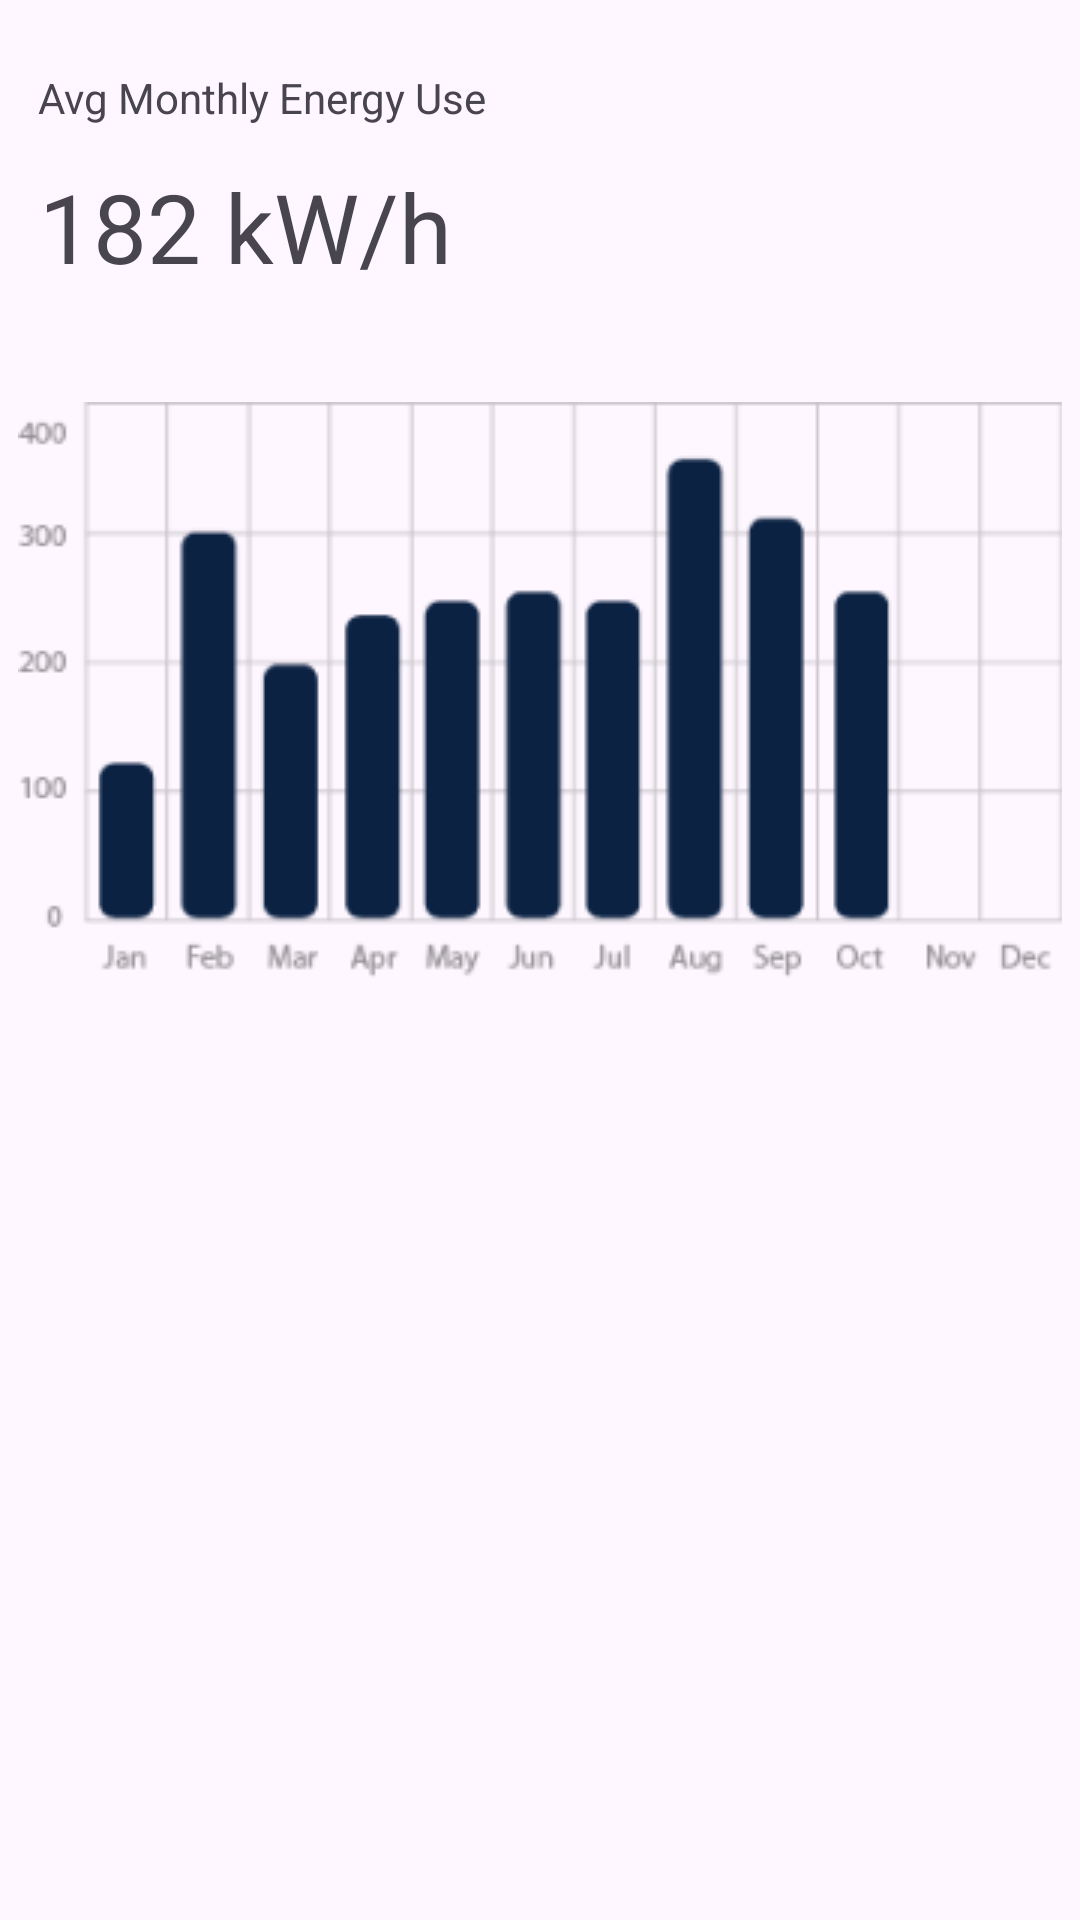

Layout XML and referenced resources for this Android screen:
<!-- AndroidManifest.xml: application theme Theme.MyBootcamp -->
<!-- res/layout/fragment_yearly.xml -->
<?xml version="1.0" encoding="utf-8"?>
<androidx.constraintlayout.widget.ConstraintLayout xmlns:android="http://schemas.android.com/apk/res/android"
    xmlns:app="http://schemas.android.com/apk/res-auto"
    xmlns:tools="http://schemas.android.com/tools"
    android:layout_width="match_parent"
    android:layout_height="match_parent"
    tools:context=".ui.indicators.viewpagers.yearly.YearlyFragment">


    <TextView
        android:id="@+id/textView14"
        android:layout_width="wrap_content"
        android:layout_height="wrap_content"
        android:layout_marginTop="23dp"
        android:text="Avg Monthly Energy Use"
        app:layout_constraintEnd_toEndOf="parent"
        app:layout_constraintHorizontal_bias="0.061"
        app:layout_constraintStart_toStartOf="parent"
        app:layout_constraintTop_toTopOf="parent" />

    <TextView
        android:id="@+id/textView15"
        android:layout_width="wrap_content"
        android:layout_height="wrap_content"
        android:layout_marginTop="12dp"
        android:text="182 kW/h"
        android:textSize="32sp"
        app:layout_constraintEnd_toEndOf="parent"
        app:layout_constraintHorizontal_bias="0.058"
        app:layout_constraintStart_toStartOf="parent"
        app:layout_constraintTop_toBottomOf="@+id/textView14" />

    <ImageView
        android:id="@+id/imageView11"
        android:layout_width="wrap_content"
        android:layout_height="wrap_content"
        android:src="@drawable/year"
        app:layout_constraintBottom_toBottomOf="parent"
        app:layout_constraintEnd_toEndOf="parent"
        app:layout_constraintHorizontal_bias="0.492"
        app:layout_constraintStart_toStartOf="parent"
        app:layout_constraintTop_toBottomOf="@+id/textView15"
        app:layout_constraintVertical_bias="0.105" />

    <ImageView
        android:id="@+id/imageView12"
        android:layout_width="wrap_content"
        android:layout_height="wrap_content"
        android:src="@drawable/home_bg_img"
        android:elevation="-5dp"
        app:layout_constraintBottom_toBottomOf="parent"
        app:layout_constraintEnd_toEndOf="parent"
        app:layout_constraintStart_toStartOf="parent"
        app:layout_constraintTop_toTopOf="parent" />
</androidx.constraintlayout.widget.ConstraintLayout>
<!-- resources referenced by this layout -->
<resources>
  <!-- drawable year: png bitmap (drawable, 9464 bytes) -->
  <style name="Theme.MyBootcamp" parent="Base.Theme.MyBootcamp" />
  <style name="Base.Theme.MyBootcamp" parent="Theme.Material3.DayNight.NoActionBar">
          
          
      </style>
</resources>
